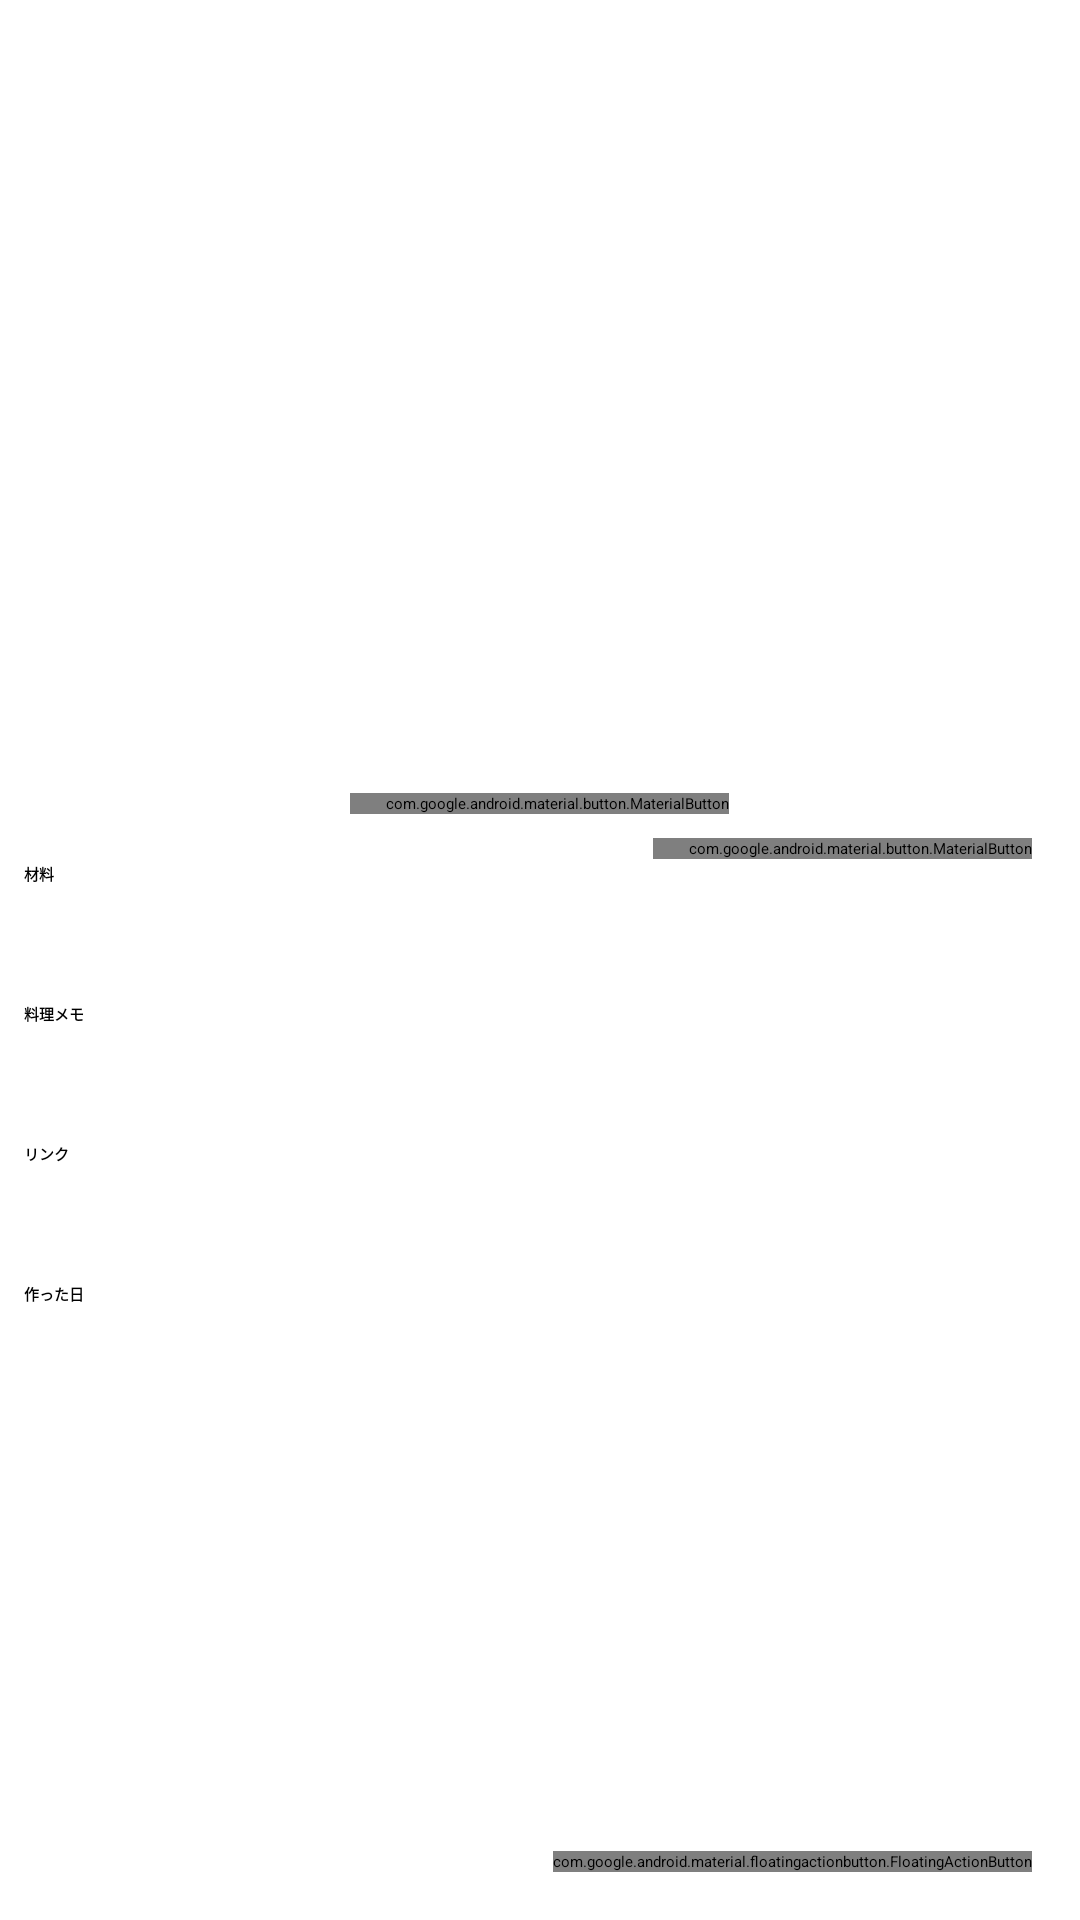

Write the Android layout XML for this screen, with the resource values it uses.
<!-- AndroidManifest.xml: application theme Theme.RecipeApp -->
<!-- res/layout/fragment_recipe_detail.xml -->
<?xml version="1.0" encoding="utf-8"?>
<androidx.constraintlayout.widget.ConstraintLayout xmlns:android="http://schemas.android.com/apk/res/android"
    xmlns:tools="http://schemas.android.com/tools"
    android:layout_width="match_parent"
    android:layout_height="match_parent"
    xmlns:app="http://schemas.android.com/apk/res-auto"
    tools:context=".ui.RecipeDetailFragment">

    <ScrollView
        android:layout_width="match_parent"
        android:layout_height="match_parent">

        <LinearLayout
            android:layout_width="match_parent"
            android:layout_height="wrap_content"
            android:orientation="vertical"
            android:paddingBottom="24dp">

            <com.google.android.material.textview.MaterialTextView
                android:id="@+id/detail_title"
                android:layout_width="match_parent"
                android:layout_height="wrap_content"
                app:layout_constraintTop_toTopOf="parent"
                app:layout_constraintStart_toStartOf="parent"
                tools:text="@string/recipe_title"
                android:gravity="center_horizontal"
                style="@style/RecipeAppTextviewTitle"
                android:textSize="30sp"/>

            <androidx.appcompat.widget.AppCompatImageView
                android:id="@+id/detail_image"
                android:layout_width="300dp"
                android:layout_height="200dp"
                app:layout_constraintStart_toStartOf="parent"
                app:layout_constraintEnd_toEndOf="parent"
                app:layout_constraintTop_toBottomOf="@+id/detail_title"
                android:layout_gravity="center_horizontal"
                android:src="@drawable/ic_baseline_image_24"/>

            <FrameLayout
                android:layout_width="wrap_content"
                android:layout_height="wrap_content"
                android:layout_gravity="center">

                <com.google.android.material.button.MaterialButton
                    android:id="@+id/add_favorite_button"
                    android:layout_width="match_parent"
                    android:layout_height="wrap_content"
                    android:layout_margin="8dp"
                    style="@style/Widget.MaterialComponents.Button.OutlinedButton.Icon"
                    app:icon="@drawable/ic_baseline_favorite_border_24"
                    android:text="@string/favorite_add_text"/>

                <com.google.android.material.button.MaterialButton
                    android:id="@+id/favorite_recipe_button"
                    android:layout_width="match_parent"
                    android:layout_height="wrap_content"
                    android:layout_margin="8dp"
                    style="@style/Widget.MaterialComponents.Button.Icon"
                    app:icon="@drawable/ic_baseline_favorite_24"
                    android:text="@string/favorite_recipe_text" />
            </FrameLayout>


            <LinearLayout
                android:layout_width="match_parent"
                android:layout_height="wrap_content"
                android:orientation="horizontal">

                <com.google.android.material.textview.MaterialTextView
                    android:id="@+id/detail_ingredients_title"
                    android:layout_width="0dp"
                    android:layout_height="wrap_content"
                    android:layout_weight="1"
                    style="@style/RecipeAppTextviewTitle"
                    app:layout_constraintTop_toBottomOf="@+id/detail_image"
                    app:layout_constraintStart_toStartOf="parent"
                    android:text="@string/recipe_ingredients"/>

                <com.google.android.material.button.MaterialButton
                    android:id="@+id/make_list_button"
                    android:layout_width="wrap_content"
                    android:layout_height="wrap_content"
                    android:layout_gravity="right"
                    android:layout_marginEnd="16dp"
                    android:text="@string/make_shopping_list"
                    app:icon="@drawable/ic_baseline_shopping_basket_24"
                    style="@style/Widget.MaterialComponents.Button.OutlinedButton.Icon"
                    android:textAppearance="@style/TextAppearance.AppCompat.Body1"/>
            </LinearLayout>

            <com.google.android.material.textview.MaterialTextView
                android:id="@+id/detail_ingredients"
                android:layout_width="match_parent"
                android:layout_height="wrap_content"
                app:layout_constraintStart_toStartOf="parent"
                app:layout_constraintTop_toBottomOf="@+id/detail_ingredients_title"
                style="@style/RecipeAppTextviewDetail"
                tools:text="@string/sample_text"/>

            <com.google.android.material.textview.MaterialTextView
                android:id="@+id/detail_memo_title"
                android:layout_width="wrap_content"
                android:layout_height="wrap_content"
                style="@style/RecipeAppTextviewTitle"
                app:layout_constraintTop_toBottomOf="@+id/detail_ingredients"
                app:layout_constraintStart_toStartOf="parent"
                android:text="@string/recipe_memo"/>

            <com.google.android.material.textview.MaterialTextView
                android:id="@+id/detail_memo"
                android:layout_width="match_parent"
                android:layout_height="wrap_content"
                app:layout_constraintStart_toStartOf="parent"
                app:layout_constraintTop_toBottomOf="@+id/detail_link_title"
                style="@style/RecipeAppTextviewDetail"
                tools:text="@string/sample_text"/>

            <com.google.android.material.textview.MaterialTextView
                android:id="@+id/detail_link_title"
                android:layout_width="wrap_content"
                android:layout_height="wrap_content"
                style="@style/RecipeAppTextviewTitle"
                app:layout_constraintTop_toBottomOf="@+id/detail_ingredients"
                app:layout_constraintStart_toStartOf="parent"
                android:text="@string/recipe_link"/>

            <com.google.android.material.textview.MaterialTextView
                android:id="@+id/detail_link"
                android:layout_width="match_parent"
                android:layout_height="wrap_content"
                app:layout_constraintStart_toStartOf="parent"
                app:layout_constraintTop_toBottomOf="@+id/detail_link_title"
                style="@style/RecipeAppTextviewDetail"
                android:autoLink="web"
                tools:text="@string/sample_text"/>

            <com.google.android.material.textview.MaterialTextView
                android:id="@+id/detail_date_title"
                android:layout_width="wrap_content"
                android:layout_height="wrap_content"
                style="@style/RecipeAppTextviewTitle"
                app:layout_constraintTop_toBottomOf="@+id/detail_link"
                app:layout_constraintStart_toStartOf="parent"
                android:text="@string/recipe_date"/>

            <com.google.android.material.textview.MaterialTextView
                android:id="@+id/detail_date"
                android:layout_width="match_parent"
                android:layout_height="wrap_content"
                app:layout_constraintStart_toStartOf="parent"
                app:layout_constraintTop_toBottomOf="@+id/detail_date_title"
                style="@style/RecipeAppTextviewDetail"
                tools:text="@string/sample_text"/>

        </LinearLayout>
    </ScrollView>

    <com.google.android.material.floatingactionbutton.FloatingActionButton
        android:id="@+id/edit_recipe_button"
        android:layout_width="wrap_content"
        android:layout_height="wrap_content"
        app:layout_constraintEnd_toEndOf="parent"
        app:layout_constraintBottom_toBottomOf="parent"
        android:layout_margin="16dp"
        android:src="@drawable/ic_baseline_edit_24"
        android:contentDescription="@string/recipe_edit_fragment_title" />

</androidx.constraintlayout.widget.ConstraintLayout>
<!-- resources referenced by this layout -->
<resources>
  <string name="favorite_add_text">お気に入り登録する</string>
  <string name="favorite_recipe_text">お気に入りレシピ</string>
  <string name="make_shopping_list">買い物リストを作成</string>
  <string name="recipe_date">作った日</string>
  <string name="recipe_edit_fragment_title">レシピ編集</string>
  <string name="recipe_ingredients">材料</string>
  <string name="recipe_link">リンク</string>
  <string name="recipe_memo">料理メモ</string>
  <string name="recipe_title">レシピ名</string>
  <string name="sample_text">ここに内容を表示</string>
  <style name="RecipeAppTextviewDetail">
          <item name="android:textAppearance">@style/TextAppearance.AppCompat.Body1</item>
          <item name="android:padding">8dp</item>
      </style>
  <style name="RecipeAppTextviewTitle">
          <item name="android:textAppearance">@style/TextAppearance.AppCompat.Title</item>
          <item name="android:padding">8dp</item>
          <item name="android:textStyle">bold</item>
      </style>
</resources>
